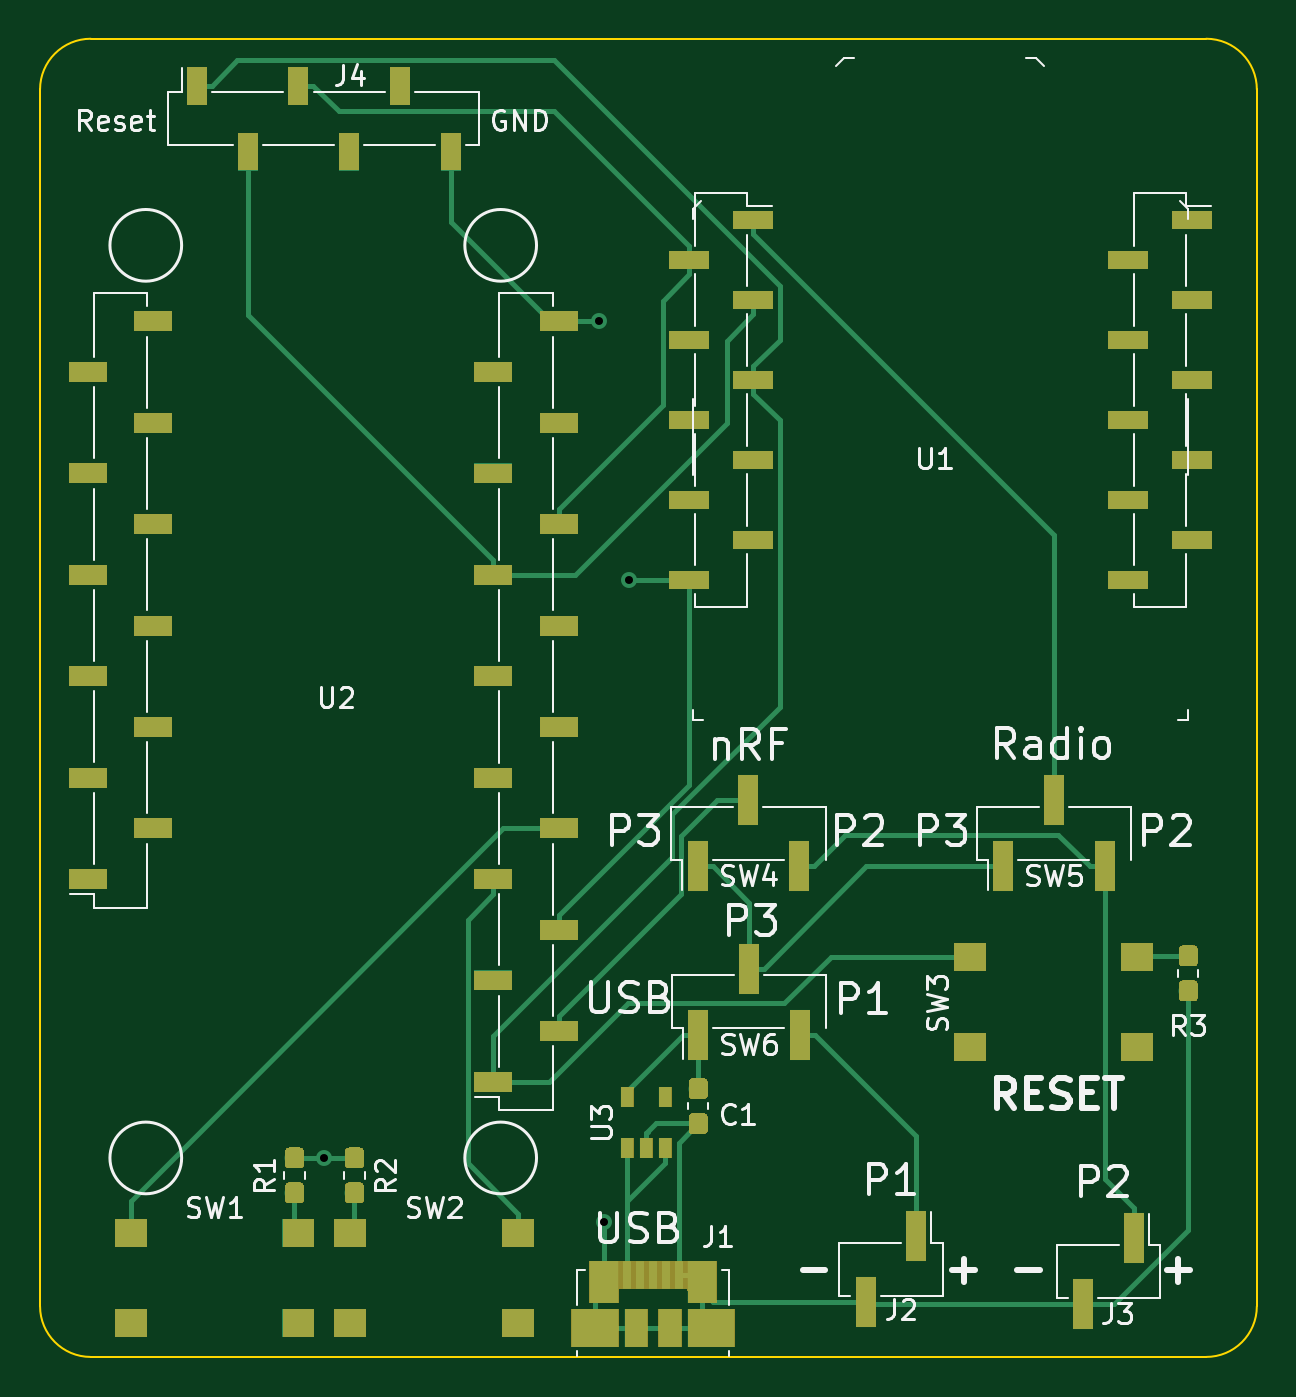
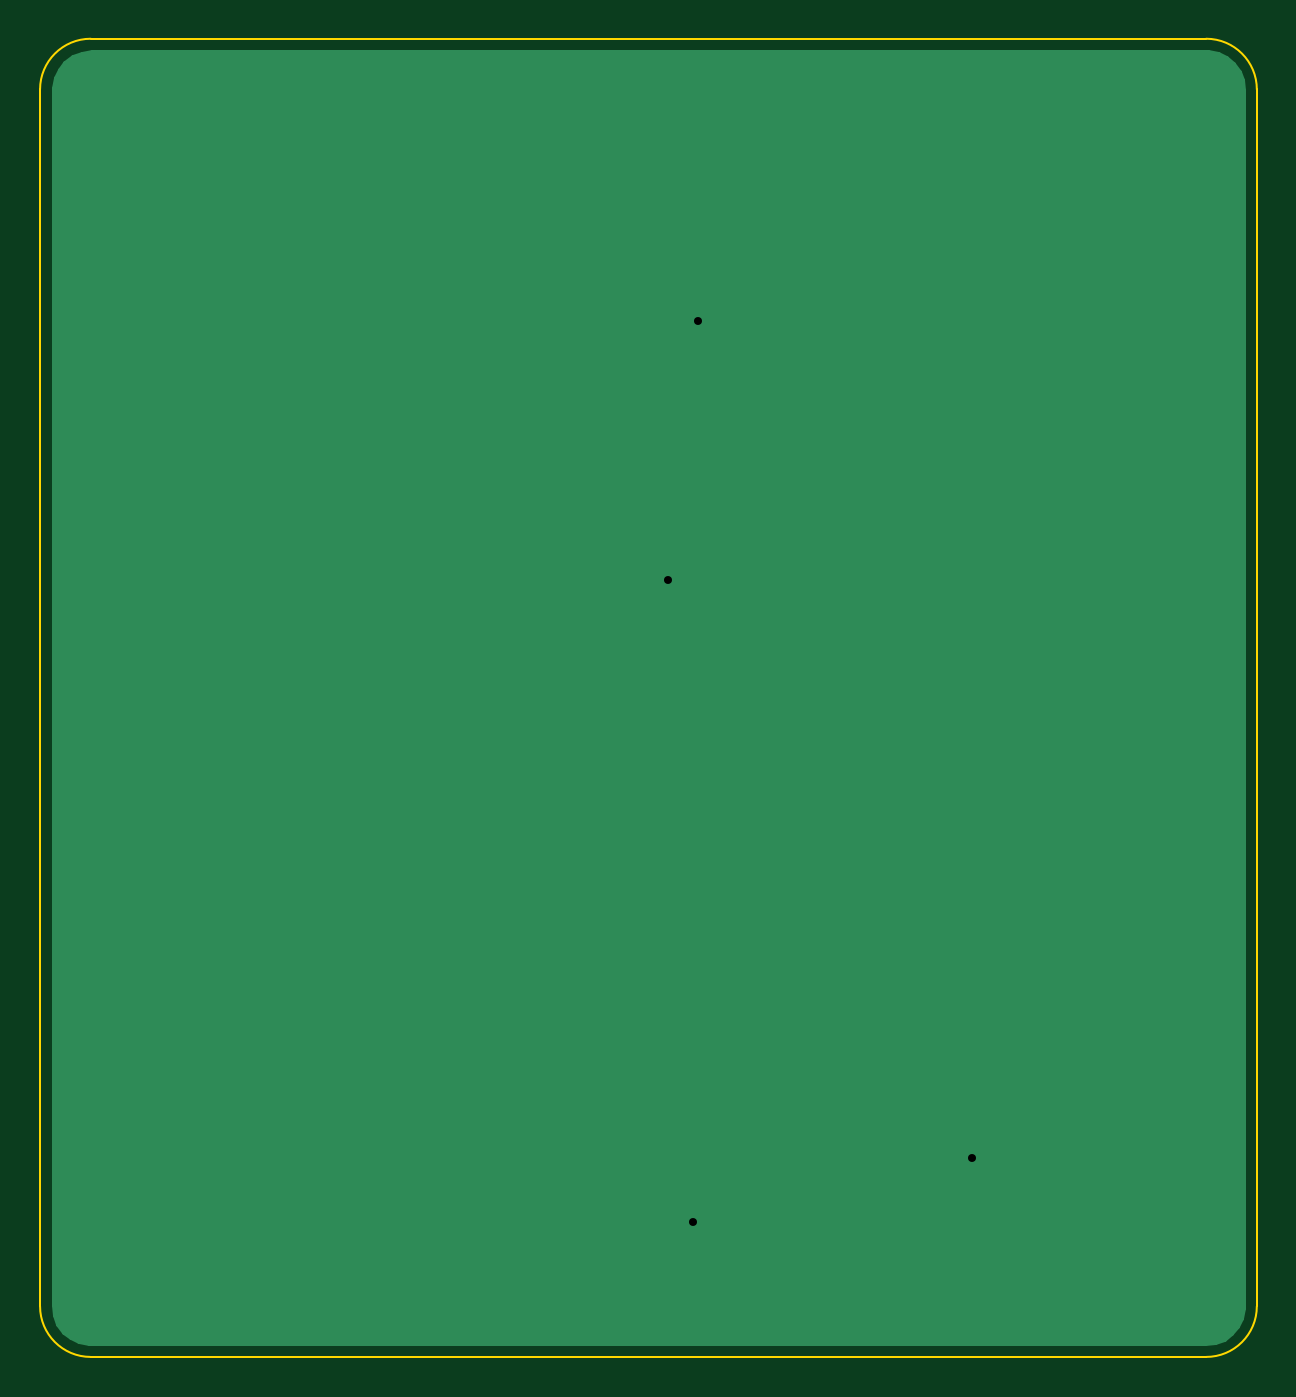
Circuit board: 11 layer files. Board 61.0 x 66.0 mm.
- bottom_copper: FeatherWing and xBee motherboard-B.Cu.gbl (2514 bytes)
- bottom_mask: FeatherWing and xBee motherboard-B.Mask.gbs (520 bytes)
- paste: FeatherWing and xBee motherboard-B.Paste.gbp (515 bytes)
- bottom_silk: FeatherWing and xBee motherboard-B.SilkS.gbo (516 bytes)
- outline: FeatherWing and xBee motherboard-Edge.Cuts.gm1 (1000 bytes)
- top_copper: FeatherWing and xBee motherboard-F.Cu.gtl (31472 bytes)
- top_mask: FeatherWing and xBee motherboard-F.Mask.gts (23386 bytes)
- paste: FeatherWing and xBee motherboard-F.Paste.gtp (18529 bytes)
- top_silk: FeatherWing and xBee motherboard-F.SilkS.gto (33793 bytes)
- drill: FeatherWing and xBee motherboard-NPTH.drl (140 bytes)
- drill: FeatherWing and xBee motherboard-PTH.drl (221 bytes)

=== bottom_copper: FeatherWing and xBee motherboard-B.Cu.gbl ===
G04 #@! TF.GenerationSoftware,KiCad,Pcbnew,(5.0.1)-3*
G04 #@! TF.CreationDate,2019-03-20T13:05:33+01:00*
G04 #@! TF.ProjectId,FeatherWing and xBee motherboard,4665617468657257696E6720616E6420,rev?*
G04 #@! TF.SameCoordinates,Original*
G04 #@! TF.FileFunction,Copper,L2,Bot,Signal*
G04 #@! TF.FilePolarity,Positive*
%FSLAX46Y46*%
G04 Gerber Fmt 4.6, Leading zero omitted, Abs format (unit mm)*
G04 Created by KiCad (PCBNEW (5.0.1)-3) date 20.03.2019 13:05:33*
%MOMM*%
%LPD*%
G01*
G04 APERTURE LIST*
G04 #@! TA.AperFunction,ViaPad*
%ADD10C,0.800000*%
G04 #@! TD*
G04 #@! TA.AperFunction,Conductor*
%ADD11C,0.254000*%
G04 #@! TD*
G04 APERTURE END LIST*
D10*
G04 #@! TO.N,/GND*
X112608300Y-133458000D03*
X98600799Y-130238000D03*
X112350268Y-88328000D03*
X113874000Y-101266000D03*
G04 #@! TD*
D11*
G04 #@! TO.N,/GND*
G36*
X143233367Y-74916552D02*
X143664429Y-75087222D01*
X144039508Y-75359732D01*
X144335033Y-75716960D01*
X144532432Y-76136454D01*
X144625419Y-76623913D01*
X144628400Y-76718760D01*
X144628401Y-137624899D01*
X144564848Y-138127967D01*
X144394177Y-138559031D01*
X144121667Y-138934109D01*
X143764440Y-139229633D01*
X143344946Y-139427032D01*
X142857487Y-139520019D01*
X142762640Y-139523000D01*
X86936493Y-139523000D01*
X86433433Y-139459448D01*
X86002369Y-139288777D01*
X85627291Y-139016267D01*
X85331767Y-138659040D01*
X85134368Y-138239546D01*
X85041381Y-137752087D01*
X85038400Y-137657240D01*
X85038400Y-76751101D01*
X85101952Y-76248033D01*
X85272622Y-75816971D01*
X85545132Y-75441892D01*
X85902360Y-75146367D01*
X86321854Y-74948968D01*
X86809313Y-74855981D01*
X86904160Y-74853000D01*
X142730299Y-74853000D01*
X143233367Y-74916552D01*
X143233367Y-74916552D01*
G37*
X143233367Y-74916552D02*
X143664429Y-75087222D01*
X144039508Y-75359732D01*
X144335033Y-75716960D01*
X144532432Y-76136454D01*
X144625419Y-76623913D01*
X144628400Y-76718760D01*
X144628401Y-137624899D01*
X144564848Y-138127967D01*
X144394177Y-138559031D01*
X144121667Y-138934109D01*
X143764440Y-139229633D01*
X143344946Y-139427032D01*
X142857487Y-139520019D01*
X142762640Y-139523000D01*
X86936493Y-139523000D01*
X86433433Y-139459448D01*
X86002369Y-139288777D01*
X85627291Y-139016267D01*
X85331767Y-138659040D01*
X85134368Y-138239546D01*
X85041381Y-137752087D01*
X85038400Y-137657240D01*
X85038400Y-76751101D01*
X85101952Y-76248033D01*
X85272622Y-75816971D01*
X85545132Y-75441892D01*
X85902360Y-75146367D01*
X86321854Y-74948968D01*
X86809313Y-74855981D01*
X86904160Y-74853000D01*
X142730299Y-74853000D01*
X143233367Y-74916552D01*
G04 #@! TD*
M02*

=== bottom_mask: FeatherWing and xBee motherboard-B.Mask.gbs ===
G04 #@! TF.GenerationSoftware,KiCad,Pcbnew,(5.0.1)-3*
G04 #@! TF.CreationDate,2019-03-20T13:05:33+01:00*
G04 #@! TF.ProjectId,FeatherWing and xBee motherboard,4665617468657257696E6720616E6420,rev?*
G04 #@! TF.SameCoordinates,Original*
G04 #@! TF.FileFunction,Soldermask,Bot*
G04 #@! TF.FilePolarity,Negative*
%FSLAX46Y46*%
G04 Gerber Fmt 4.6, Leading zero omitted, Abs format (unit mm)*
G04 Created by KiCad (PCBNEW (5.0.1)-3) date 20.03.2019 13:05:33*
%MOMM*%
%LPD*%
G01*
G04 APERTURE LIST*
G04 APERTURE END LIST*
M02*

=== paste: FeatherWing and xBee motherboard-B.Paste.gbp ===
G04 #@! TF.GenerationSoftware,KiCad,Pcbnew,(5.0.1)-3*
G04 #@! TF.CreationDate,2019-03-20T13:05:33+01:00*
G04 #@! TF.ProjectId,FeatherWing and xBee motherboard,4665617468657257696E6720616E6420,rev?*
G04 #@! TF.SameCoordinates,Original*
G04 #@! TF.FileFunction,Paste,Bot*
G04 #@! TF.FilePolarity,Positive*
%FSLAX46Y46*%
G04 Gerber Fmt 4.6, Leading zero omitted, Abs format (unit mm)*
G04 Created by KiCad (PCBNEW (5.0.1)-3) date 20.03.2019 13:05:33*
%MOMM*%
%LPD*%
G01*
G04 APERTURE LIST*
G04 APERTURE END LIST*
M02*

=== bottom_silk: FeatherWing and xBee motherboard-B.SilkS.gbo ===
G04 #@! TF.GenerationSoftware,KiCad,Pcbnew,(5.0.1)-3*
G04 #@! TF.CreationDate,2019-03-20T13:05:33+01:00*
G04 #@! TF.ProjectId,FeatherWing and xBee motherboard,4665617468657257696E6720616E6420,rev?*
G04 #@! TF.SameCoordinates,Original*
G04 #@! TF.FileFunction,Legend,Bot*
G04 #@! TF.FilePolarity,Positive*
%FSLAX46Y46*%
G04 Gerber Fmt 4.6, Leading zero omitted, Abs format (unit mm)*
G04 Created by KiCad (PCBNEW (5.0.1)-3) date 20.03.2019 13:05:33*
%MOMM*%
%LPD*%
G01*
G04 APERTURE LIST*
G04 APERTURE END LIST*
M02*

=== outline: FeatherWing and xBee motherboard-Edge.Cuts.gm1 ===
G04 #@! TF.GenerationSoftware,KiCad,Pcbnew,(5.0.1)-3*
G04 #@! TF.CreationDate,2019-03-20T13:05:33+01:00*
G04 #@! TF.ProjectId,FeatherWing and xBee motherboard,4665617468657257696E6720616E6420,rev?*
G04 #@! TF.SameCoordinates,Original*
G04 #@! TF.FileFunction,Profile,NP*
%FSLAX46Y46*%
G04 Gerber Fmt 4.6, Leading zero omitted, Abs format (unit mm)*
G04 Created by KiCad (PCBNEW (5.0.1)-3) date 20.03.2019 13:05:33*
%MOMM*%
%LPD*%
G01*
G04 APERTURE LIST*
%ADD10C,0.100000*%
G04 APERTURE END LIST*
D10*
X145313400Y-137668000D02*
G75*
G02X142773400Y-140208000I-2540000J0D01*
G01*
X86893400Y-140208000D02*
G75*
G02X84353400Y-137668000I0J2540000D01*
G01*
X84353400Y-76708000D02*
G75*
G02X86893400Y-74168000I2540000J0D01*
G01*
X142773400Y-74168000D02*
G75*
G02X145313400Y-76708000I0J-2540000D01*
G01*
X84353400Y-137668000D02*
X84353400Y-76708000D01*
X86893400Y-74168000D02*
X142773400Y-74168000D01*
X142773400Y-140208000D02*
X86893400Y-140208000D01*
X145313400Y-76708000D02*
X145313400Y-137668000D01*
M02*

=== top_copper: FeatherWing and xBee motherboard-F.Cu.gtl (31472 bytes, source omitted) ===
=== top_mask: FeatherWing and xBee motherboard-F.Mask.gts (23386 bytes, source omitted) ===
=== paste: FeatherWing and xBee motherboard-F.Paste.gtp (18529 bytes, source omitted) ===
=== top_silk: FeatherWing and xBee motherboard-F.SilkS.gto (33793 bytes, source omitted) ===
=== drill: FeatherWing and xBee motherboard-NPTH.drl ===
M48
;DRILL file {KiCad (5.0.1)-3} date 20.03.2019 13:05:25
;FORMAT={-:-/ absolute / metric / decimal}
FMAT,2
METRIC,TZ
%
G90
G05
M71
T0
M30

=== drill: FeatherWing and xBee motherboard-PTH.drl ===
M48
;DRILL file {KiCad (5.0.1)-3} date 20.03.2019 13:05:25
;FORMAT={-:-/ absolute / metric / decimal}
FMAT,2
METRIC,TZ
T1C0.400
%
G90
G05
M71
T1
X98.601Y-130.238
X112.35Y-88.328
X112.608Y-133.458
X113.874Y-101.266
T0
M30

